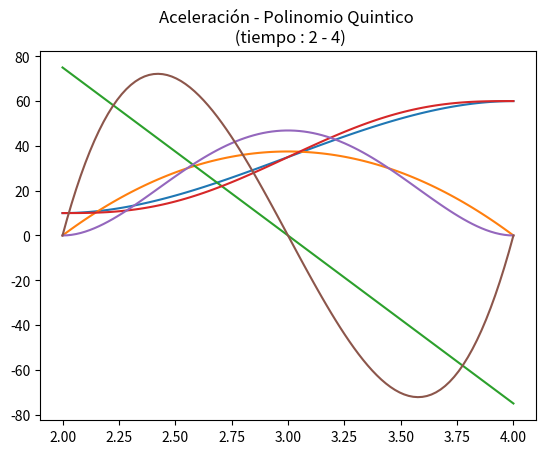

The script that saved this image:
import numpy as np
from matplotlib import pyplot as plt

def pol_Cubico(t_i, t_f, q_i, q_f, v_i, v_f):
    '''
    Esta función permite calcular a_i
    t_i,t_f = Tiempo inicial y final 
    q_0,q_f = Punto inicial y final 
    v_i, v_f = Velocidad inicial y final
    '''
    A = np.array([[t_i**3, t_i**2, t_i, 1], [t_f**3, t_f**2, t_f, 1], [3*t_i**2, 2*t_i, 1, 0], [3*t_f**2, 2*t_f, 1, 0]])
    b = np.array([q_i, q_f, v_i, v_f])
    x = np.linalg.solve(A, b)
    return x

def pol_Quintico(t_i, t_f, q_i, q_f, v_i, v_f, a_i, a_f):
    '''
    Esta función permite calcular a_i
    t_i,t_f = Tiempo inicial y final 
    q_0,q_f = Punto inicial y final 
    v_i, v_f = Velocidad inicial y final
    a_i, a_f = Aceleración inicial y final
    '''
    A = np.array([[t_i**5,t_i**4, t_i**3, t_i**2, t_i, 1], 
                [t_f**5, t_f**4, t_f**3, t_f**2, t_f, 1], 
                [5*t_i**4, 4*t_i**3, 3*t_i**2, 2*t_i, 1, 0], 
                [5*t_f**4, 4*t_f**3, 3*t_f**2, 2*t_f, 1, 0],
                [20*t_i**3, 12*t_i**2, 6*t_i, 2, 0, 0],
                [20*t_f**3, 12*t_f**2, 6*t_f, 2, 0, 0]])
    b = np.array([q_i, q_f, v_i, v_f, a_i, a_f])
    x = np.linalg.solve(A, b)
    return x


def PolyCoefficients(x, coeffs):
    """ x: puntos de interpolacion
        coefs: coeficientes del polinomio f(x)
        return: arreglo de f(x_i)
    """
    o = len(coeffs)
    print(f'# This is a polynomial of order {ord}.')
    y = 0
    for i in range(o):
        y += coeffs[-(i+1)]*x**i
    return y

def GraphPolynom(title, coeffs, t_i, t_f):
    x = np.linspace(t_i, t_f, 100)
    plt.plot(x, PolyCoefficients(x, coeffs))
    plt.title(f'{title} \n (tiempo : {t_i} - {t_f})')
    plt.show()

def GraphCubico(t_i, t_f, q_i, q_f, v_i, v_f):
    coeffs = pol_Cubico(t_i, t_f, q_i, q_f, v_i, v_f) #4
    #Posicion 
    GraphPolynom("Posición - Polinomio Cúbico ", coeffs, t_i, t_f)
    #Velocidad 
    vel = [3*coeffs[0], 2*coeffs[1], coeffs[2]]
    GraphPolynom("Velocidad - Polinomio Cúbico", vel, t_i, t_f)
    #Aceleracion
    ac = [6*coeffs[0], 2*coeffs[1]]
    GraphPolynom("Aceleración - Polinomio Cúbico", ac, t_i, t_f)

def GraphQuintico(t_i, t_f, q_i, q_f, v_i, v_f, a_i, a_f):
    #Posicion
    coeffs =  pol_Quintico(t_i, t_f, q_i, q_f, v_i, v_f, a_i, a_f) #6
    GraphPolynom("Polinomio Quintico",coeffs, t_i, t_f)
    #Velocidad 
    vel = [5*coeffs[0], 4*coeffs[1], 3*coeffs[2], 2*coeffs[3], coeffs[4]]
    GraphPolynom("Velocidad - Polinomio Quintico", vel, t_i, t_f)
    #Aceleracion
    ac = [20*coeffs[0], 12*coeffs[1], 6*coeffs[2], 2*coeffs[3]]
    GraphPolynom("Aceleración - Polinomio Quintico", ac, t_i, t_f)

def main():
    print("Probando archivo polinomios.py...")
    print(f'vel_i: 10°, vel_f: 60°, t_i: 2, t_f: 4')
    GraphCubico(2,4,10,60,0,0)
    GraphQuintico(2,4,10,60,0,0,0,0)

if __name__ == '__main__':
    main()